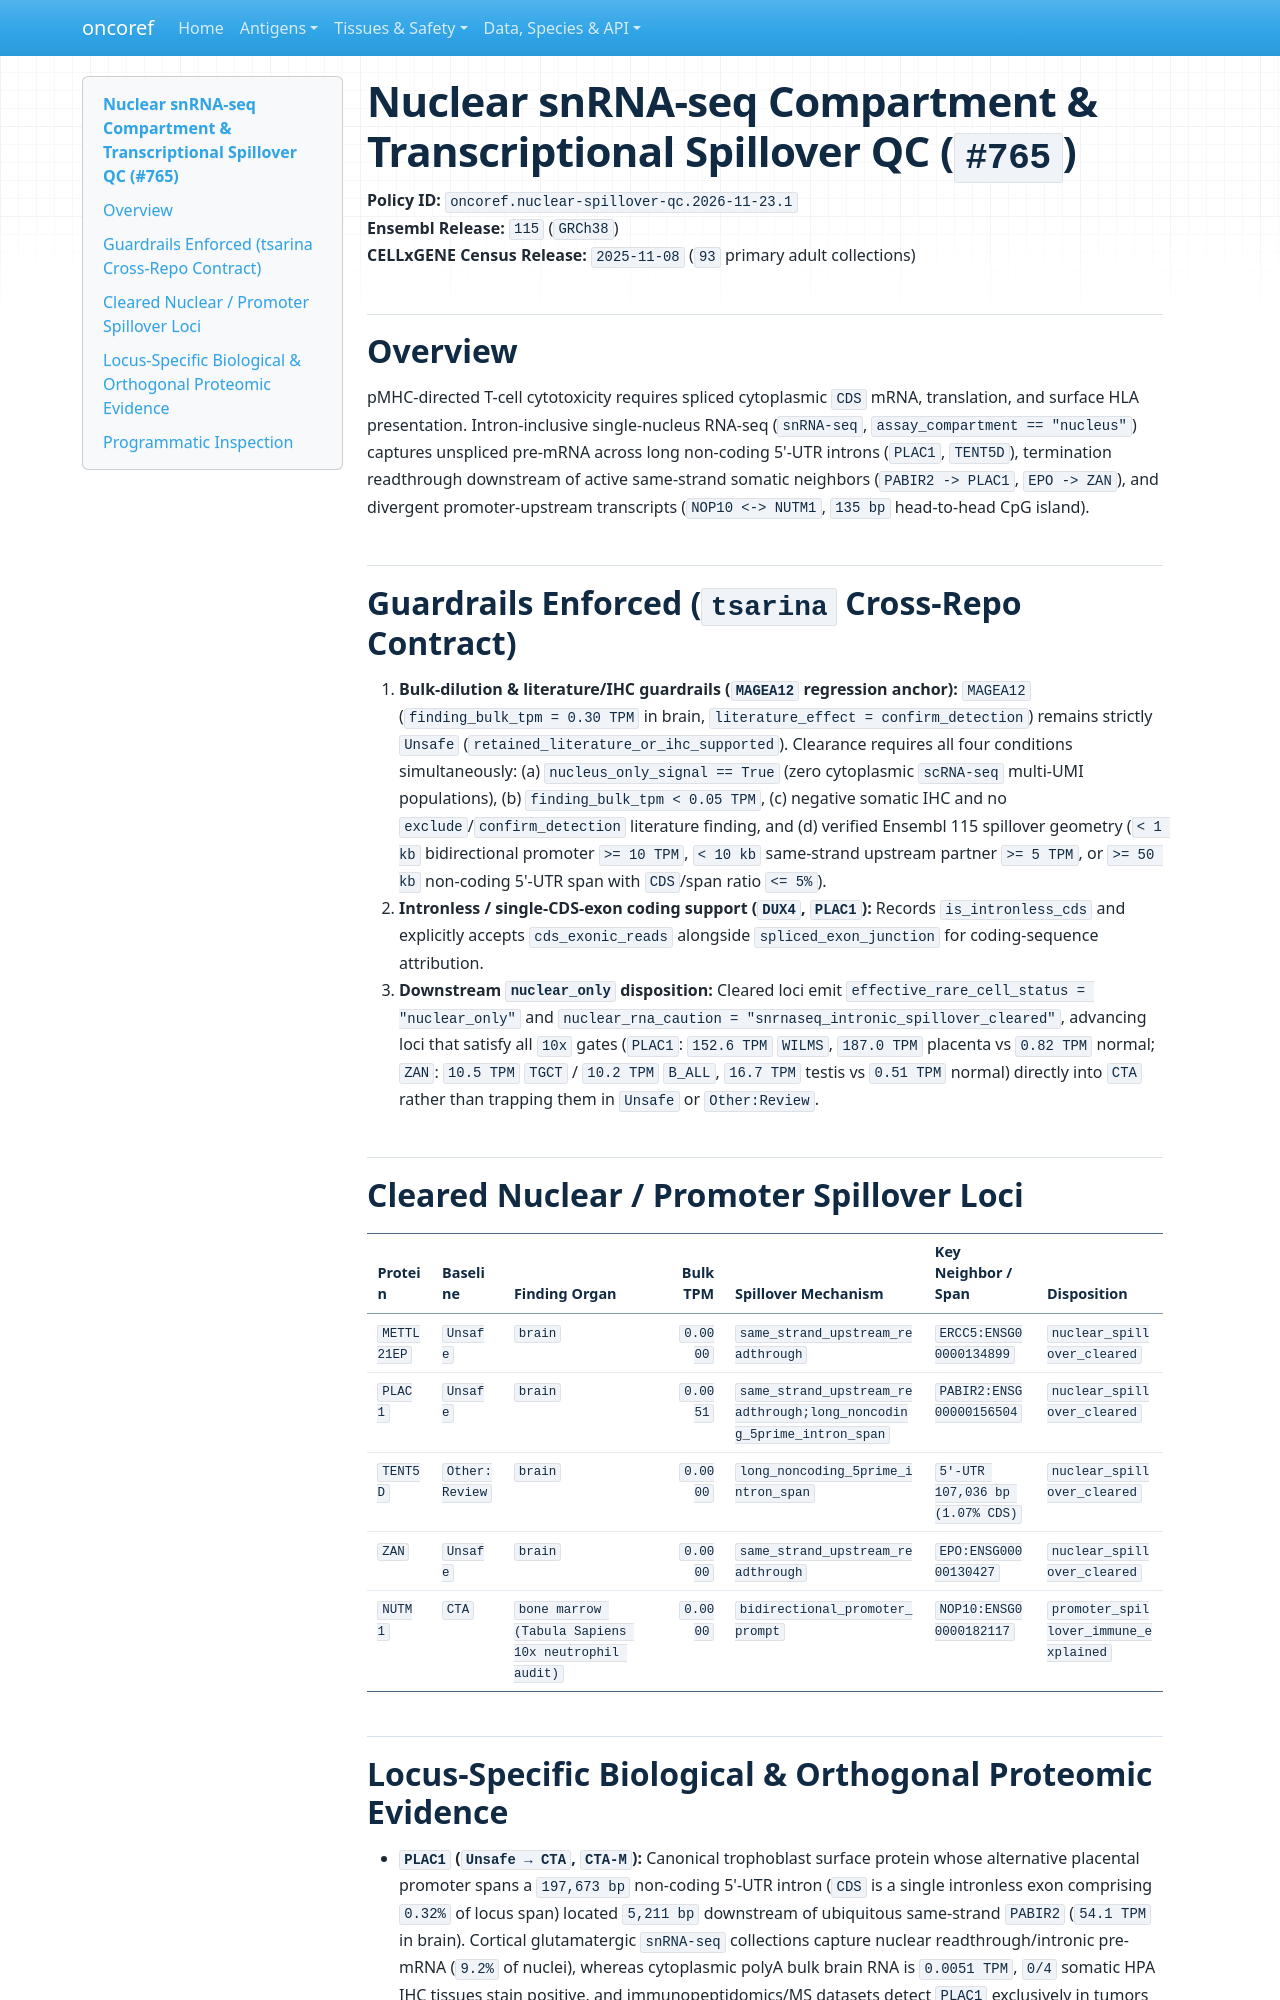

repository: pirl-unc/oncoref · page: audits/nuclear-rna-spillover-20261123/index.html · generator: mkdocs

# Nuclear snRNA-seq Compartment & Transcriptional Spillover QC (`#765`)

**Policy ID:** `oncoref.nuclear-spillover-qc.2026-11-23.1`  
**Ensembl Release:** `115` (`GRCh38`)  
**CELLxGENE Census Release:** `2025-11-08` (`93` primary adult collections)

## Overview

pMHC-directed T-cell cytotoxicity requires spliced cytoplasmic `CDS` mRNA, translation,
and surface HLA presentation. Intron-inclusive single-nucleus RNA-seq (`snRNA-seq`,
`assay_compartment == "nucleus"`) captures unspliced pre-mRNA across long non-coding
5'-UTR introns (`PLAC1`, `TENT5D`), termination readthrough downstream of active
same-strand somatic neighbors (`PABIR2 -> PLAC1`, `EPO -> ZAN`), and divergent
promoter-upstream transcripts (`NOP10 <-> NUTM1`, `135 bp` head-to-head CpG island).

## Guardrails Enforced (`tsarina` Cross-Repo Contract)

1. **Bulk-dilution & literature/IHC guardrails (`MAGEA12` regression anchor):**
   `MAGEA12` (`finding_bulk_tpm = 0.30 TPM` in brain, `literature_effect = confirm_detection`)
   remains strictly `Unsafe` (`retained_literature_or_ihc_supported`). Clearance requires
   all four conditions simultaneously: (a) `nucleus_only_signal == True` (zero cytoplasmic
   `scRNA-seq` multi-UMI populations), (b) `finding_bulk_tpm < 0.05 TPM`, (c) negative
   somatic IHC and no `exclude`/`confirm_detection` literature finding, and (d) verified
   Ensembl 115 spillover geometry (`< 1 kb` bidirectional promoter `>= 10 TPM`, `< 10 kb`
   same-strand upstream partner `>= 5 TPM`, or `>= 50 kb` non-coding 5'-UTR span with
   `CDS`/span ratio `<= 5%`).
2. **Intronless / single-CDS-exon coding support (`DUX4`, `PLAC1`):**
   Records `is_intronless_cds` and explicitly accepts `cds_exonic_reads` alongside
   `spliced_exon_junction` for coding-sequence attribution.
3. **Downstream `nuclear_only` disposition:**
   Cleared loci emit `effective_rare_cell_status = "nuclear_only"` and
   `nuclear_rna_caution = "snrnaseq_intronic_spillover_cleared"`, advancing loci that
   satisfy all `10x` gates (`PLAC1`: `152.6 TPM` `WILMS`, `187.0 TPM` placenta vs `0.82 TPM`
   normal; `ZAN`: `10.5 TPM` `TGCT` / `10.2 TPM` `B_ALL`, `16.7 TPM` testis vs `0.51 TPM`
   normal) directly into `CTA` rather than trapping them in `Unsafe` or `Other:Review`.

## Cleared Nuclear / Promoter Spillover Loci

| Protein | Baseline | Finding Organ | Bulk TPM | Spillover Mechanism | Key Neighbor / Span | Disposition |
| --- | --- | --- | ---: | --- | --- | --- |
| `METTL21EP` | `Unsafe` | `brain` | `0.0000` | `same_strand_upstream_readthrough` | `ERCC5:ENSG00000134899` | `nuclear_spillover_cleared` |
| `PLAC1` | `Unsafe` | `brain` | `0.0051` | `same_strand_upstream_readthrough;long_noncoding_5prime_intron_span` | `PABIR2:ENSG00000156504` | `nuclear_spillover_cleared` |
| `TENT5D` | `Other:Review` | `brain` | `0.0000` | `long_noncoding_5prime_intron_span` | `5'-UTR 107,036 bp (1.07% CDS)` | `nuclear_spillover_cleared` |
| `ZAN` | `Unsafe` | `brain` | `0.0000` | `same_strand_upstream_readthrough` | `EPO:ENSG00000130427` | `nuclear_spillover_cleared` |
| `NUTM1` | `CTA` | `bone marrow (Tabula Sapiens 10x neutrophil audit)` | `0.0000` | `bidirectional_promoter_prompt` | `NOP10:ENSG00000182117` | `promoter_spillover_immune_explained` |
